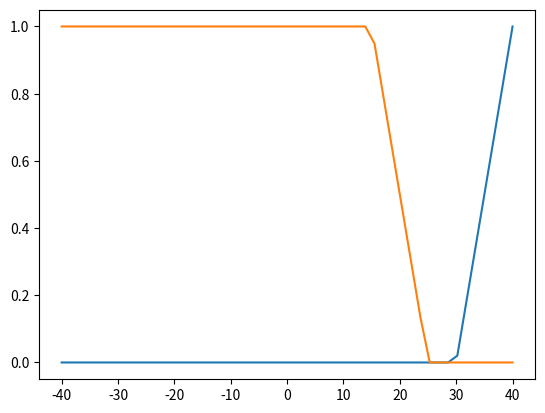

Write Python code to recreate this figure.
import numpy as np
import matplotlib.pyplot as plt

x = np.linspace(-40., 40.)

y = (x - 30.) * 0.1 * (x - 30. > 0.)
z = -0.1 * x + 2.5
z = np.clip(z, 0.0, 1.0)

plt.plot(x, y)
plt.plot(x, z)
plt.show()